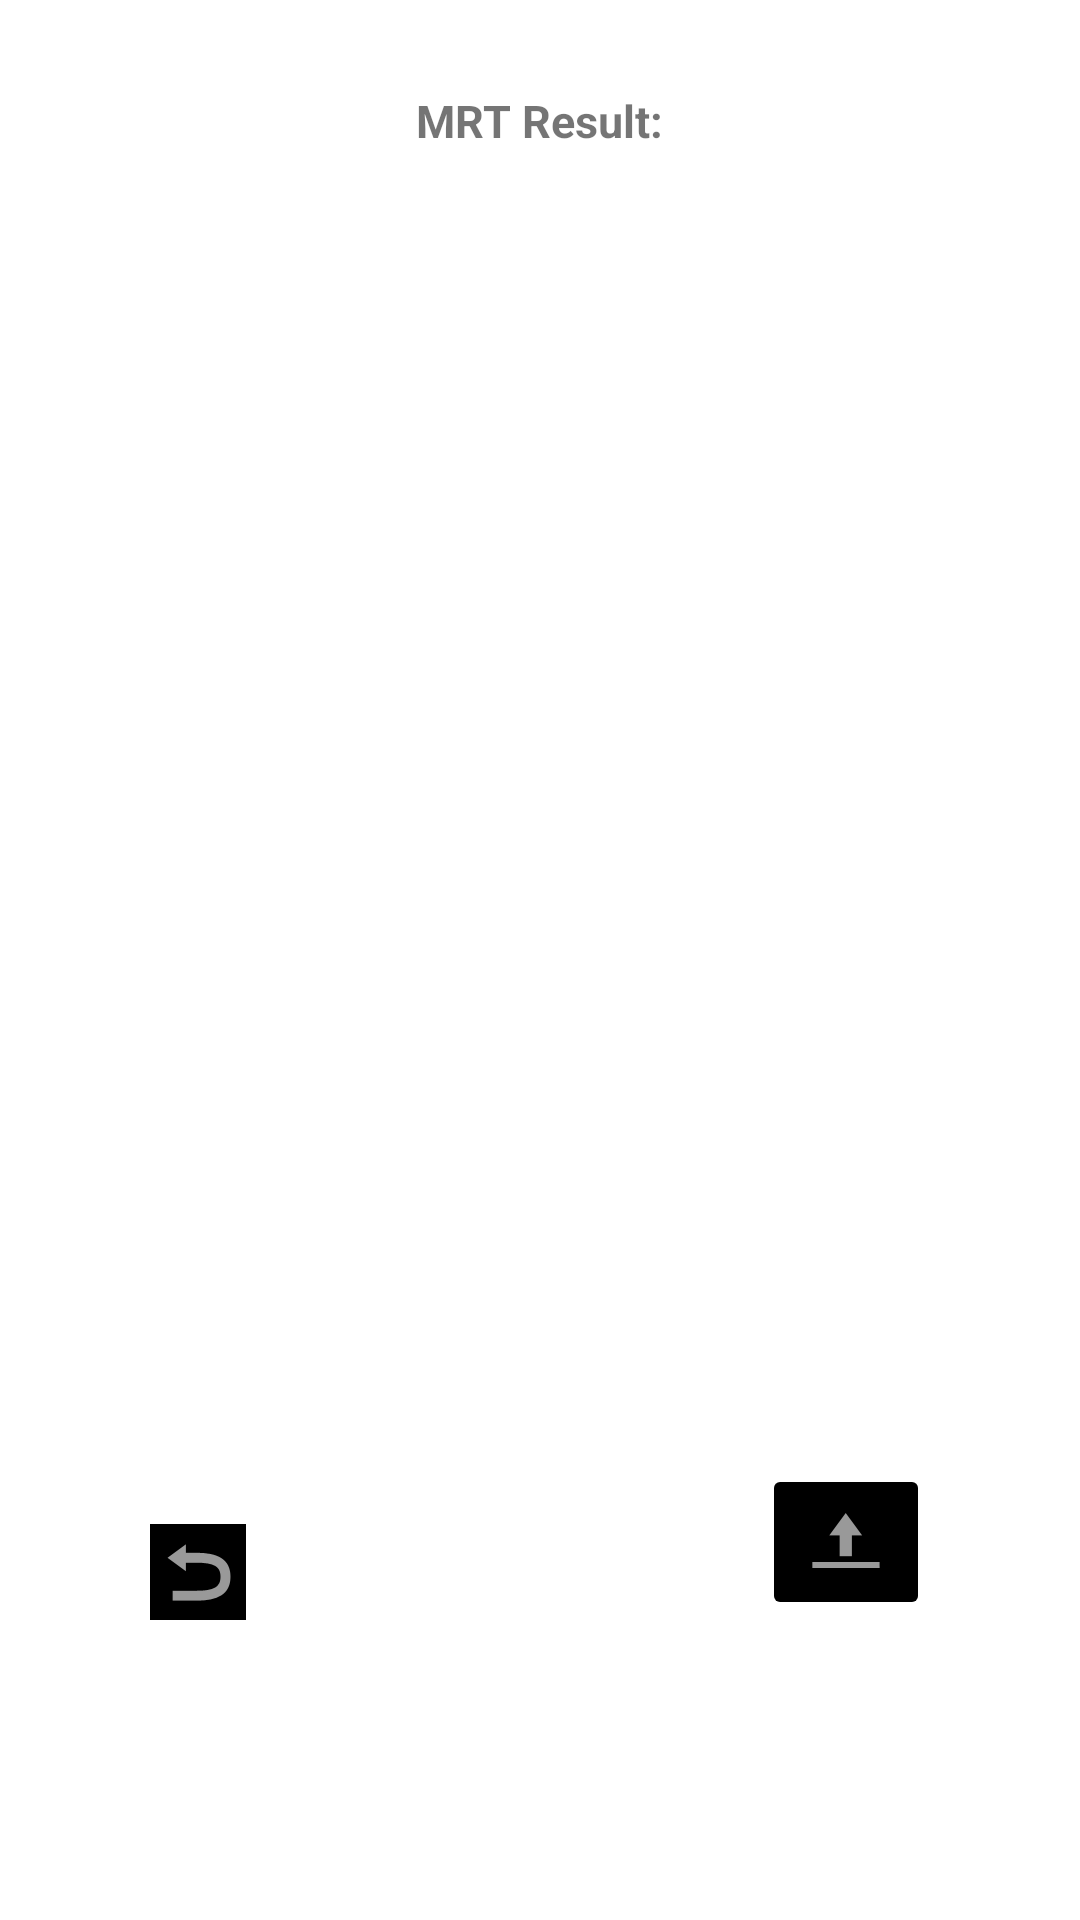

Layout XML and referenced resources for this Android screen:
<!-- AndroidManifest.xml: application theme Theme.MyApplication -->
<!-- res/layout/fragment_mrt_result.xml -->
<?xml version="1.0" encoding="utf-8"?>
<FrameLayout xmlns:android="http://schemas.android.com/apk/res/android"
    xmlns:app="http://schemas.android.com/apk/res-auto"
    xmlns:tools="http://schemas.android.com/tools"
    android:layout_width="match_parent"
    android:layout_height="match_parent"
    android:background="@color/white"
    tools:context=".MrtResultFragment"
    tools:ignore="ExtraText">
<RelativeLayout
    android:layout_width="match_parent"
    android:layout_height="match_parent">
    <ImageView
        android:id="@+id/imageView"
        android:layout_width="wrap_content"
        android:layout_height="wrap_content"
        android:layout_centerHorizontal="true"
        android:layout_marginTop="100dp"
        android:src="@drawable/mrt_" />

    <ImageButton
        android:id="@+id/upload"
        android:layout_width="wrap_content"
        android:layout_height="wrap_content"
        android:src="@android:drawable/ic_menu_upload_you_tube"
        android:layout_alignParentRight="true"
        android:layout_alignParentBottom="true"
        android:layout_marginBottom="100dp"
        android:layout_marginRight="50dp"
        android:backgroundTint="@color/black"
        />

    <ImageButton
        android:id="@+id/revert"
        android:layout_width="wrap_content"
        android:layout_height="wrap_content"
        android:src="@android:drawable/ic_menu_revert"
        android:layout_alignParentLeft="true"
        android:layout_alignParentBottom="true"
        android:layout_marginLeft="50dp"
        android:layout_marginBottom="100dp"
        android:background="@color/black"/>

    <TextView
        android:id="@+id/textView"
        android:layout_width="wrap_content"
        android:layout_height="wrap_content"
        android:layout_centerHorizontal="true"
        android:layout_alignParentTop="true"
        android:textStyle="bold"
        android:textSize="15dp"
        android:layout_marginTop="30dp"
        android:text="MRT Result:" />

</RelativeLayout>

</FrameLayout>
<!-- resources referenced by this layout -->
<resources>
  <color name="black">#FF000000</color>
  <color name="white">#FFFFFFFF</color>
  <style name="Theme.MyApplication" parent="Theme.MaterialComponents.DayNight.NoActionBar">
          
          <item name="colorPrimary">#408BC5</item>
          <item name="colorPrimaryVariant">#3FA5CA</item>
          <item name="colorOnPrimary">@color/white</item>
          
          <item name="colorSecondary">@color/teal_200</item>
          <item name="colorSecondaryVariant">@color/teal_700</item>
          <item name="colorOnSecondary">@color/black</item>
          
          <item name="android:statusBarColor">#3F9FFF</item>
          
      </style>
  <color name="teal_200">#FF03DAC5</color>
  <color name="teal_700">#FF018786</color>
</resources>
